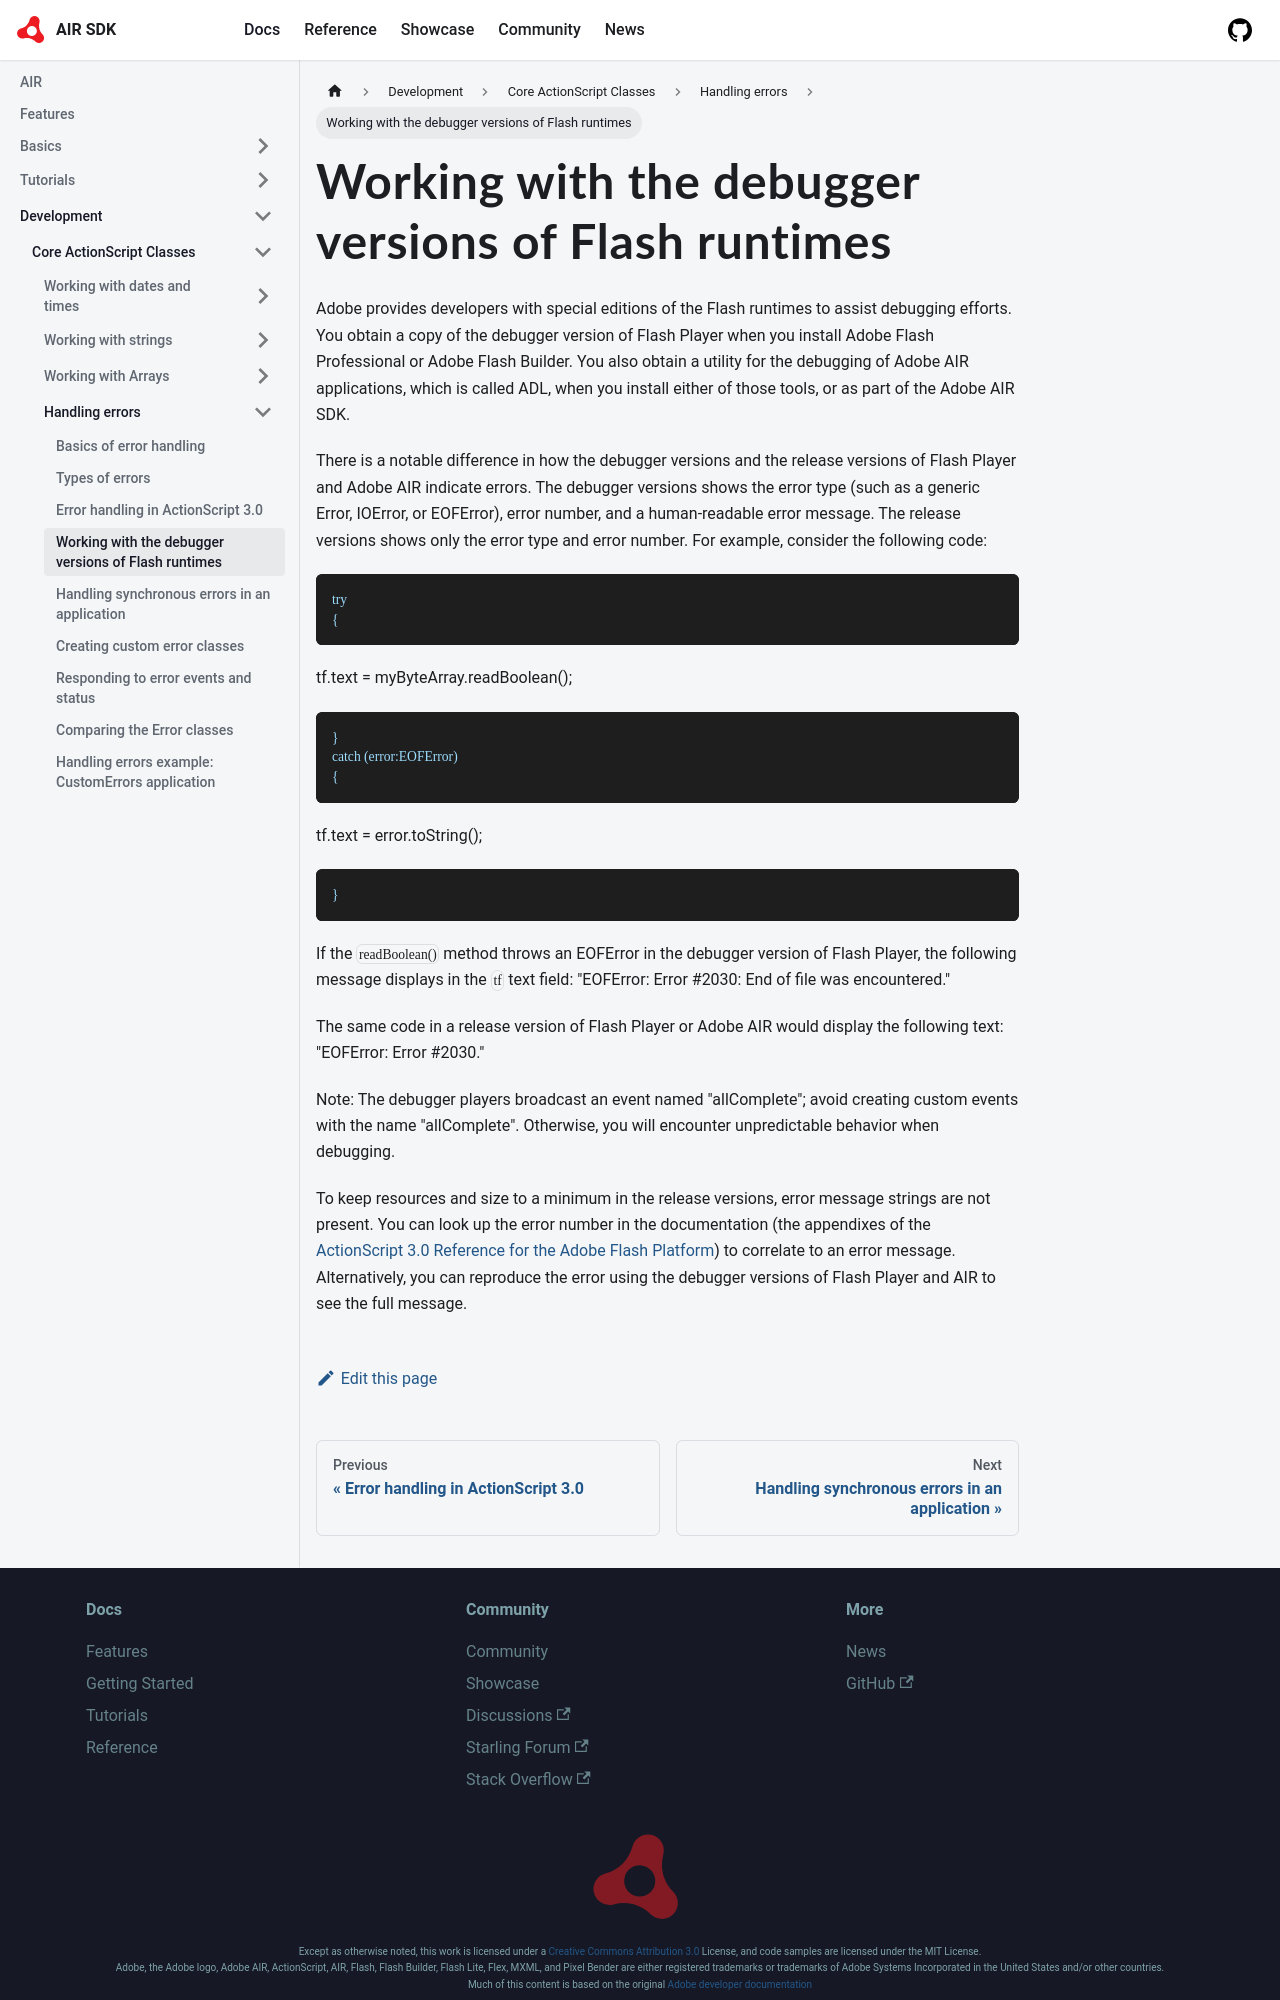

repository: airsdk/airsdk.dev · page: docs/development/core-actionscript-classes/handling-errors/working-with-the-debugger-versions-of-flash-runtimes.html · generator: docusaurus

---
sidebar_position: 4
---

# Working with the debugger versions of Flash runtimes

Adobe provides developers with special editions of the Flash runtimes to assist
debugging efforts. You obtain a copy of the debugger version of Flash Player
when you install Adobe Flash Professional or Adobe Flash Builder. You also
obtain a utility for the debugging of Adobe AIR applications, which is called
ADL, when you install either of those tools, or as part of the Adobe AIR SDK.

There is a notable difference in how the debugger versions and the release
versions of Flash Player and Adobe AIR indicate errors. The debugger versions
shows the error type (such as a generic Error, IOError, or EOFError), error
number, and a human-readable error message. The release versions shows only the
error type and error number. For example, consider the following code:

```
try
{
```

        tf.text = myByteArray.readBoolean();
```
}
catch (error:EOFError)
{
```

        tf.text = error.toString();
```
}
```

If the `readBoolean()` method throws an EOFError in the debugger version of
Flash Player, the following message displays in the `tf` text field: "EOFError:
Error \#2030: End of file was encountered."

The same code in a release version of Flash Player or Adobe AIR would display
the following text: "EOFError: Error \#2030."

Note: The debugger players broadcast an event named "allComplete"; avoid
creating custom events with the name "allComplete". Otherwise, you will
encounter unpredictable behavior when debugging.
